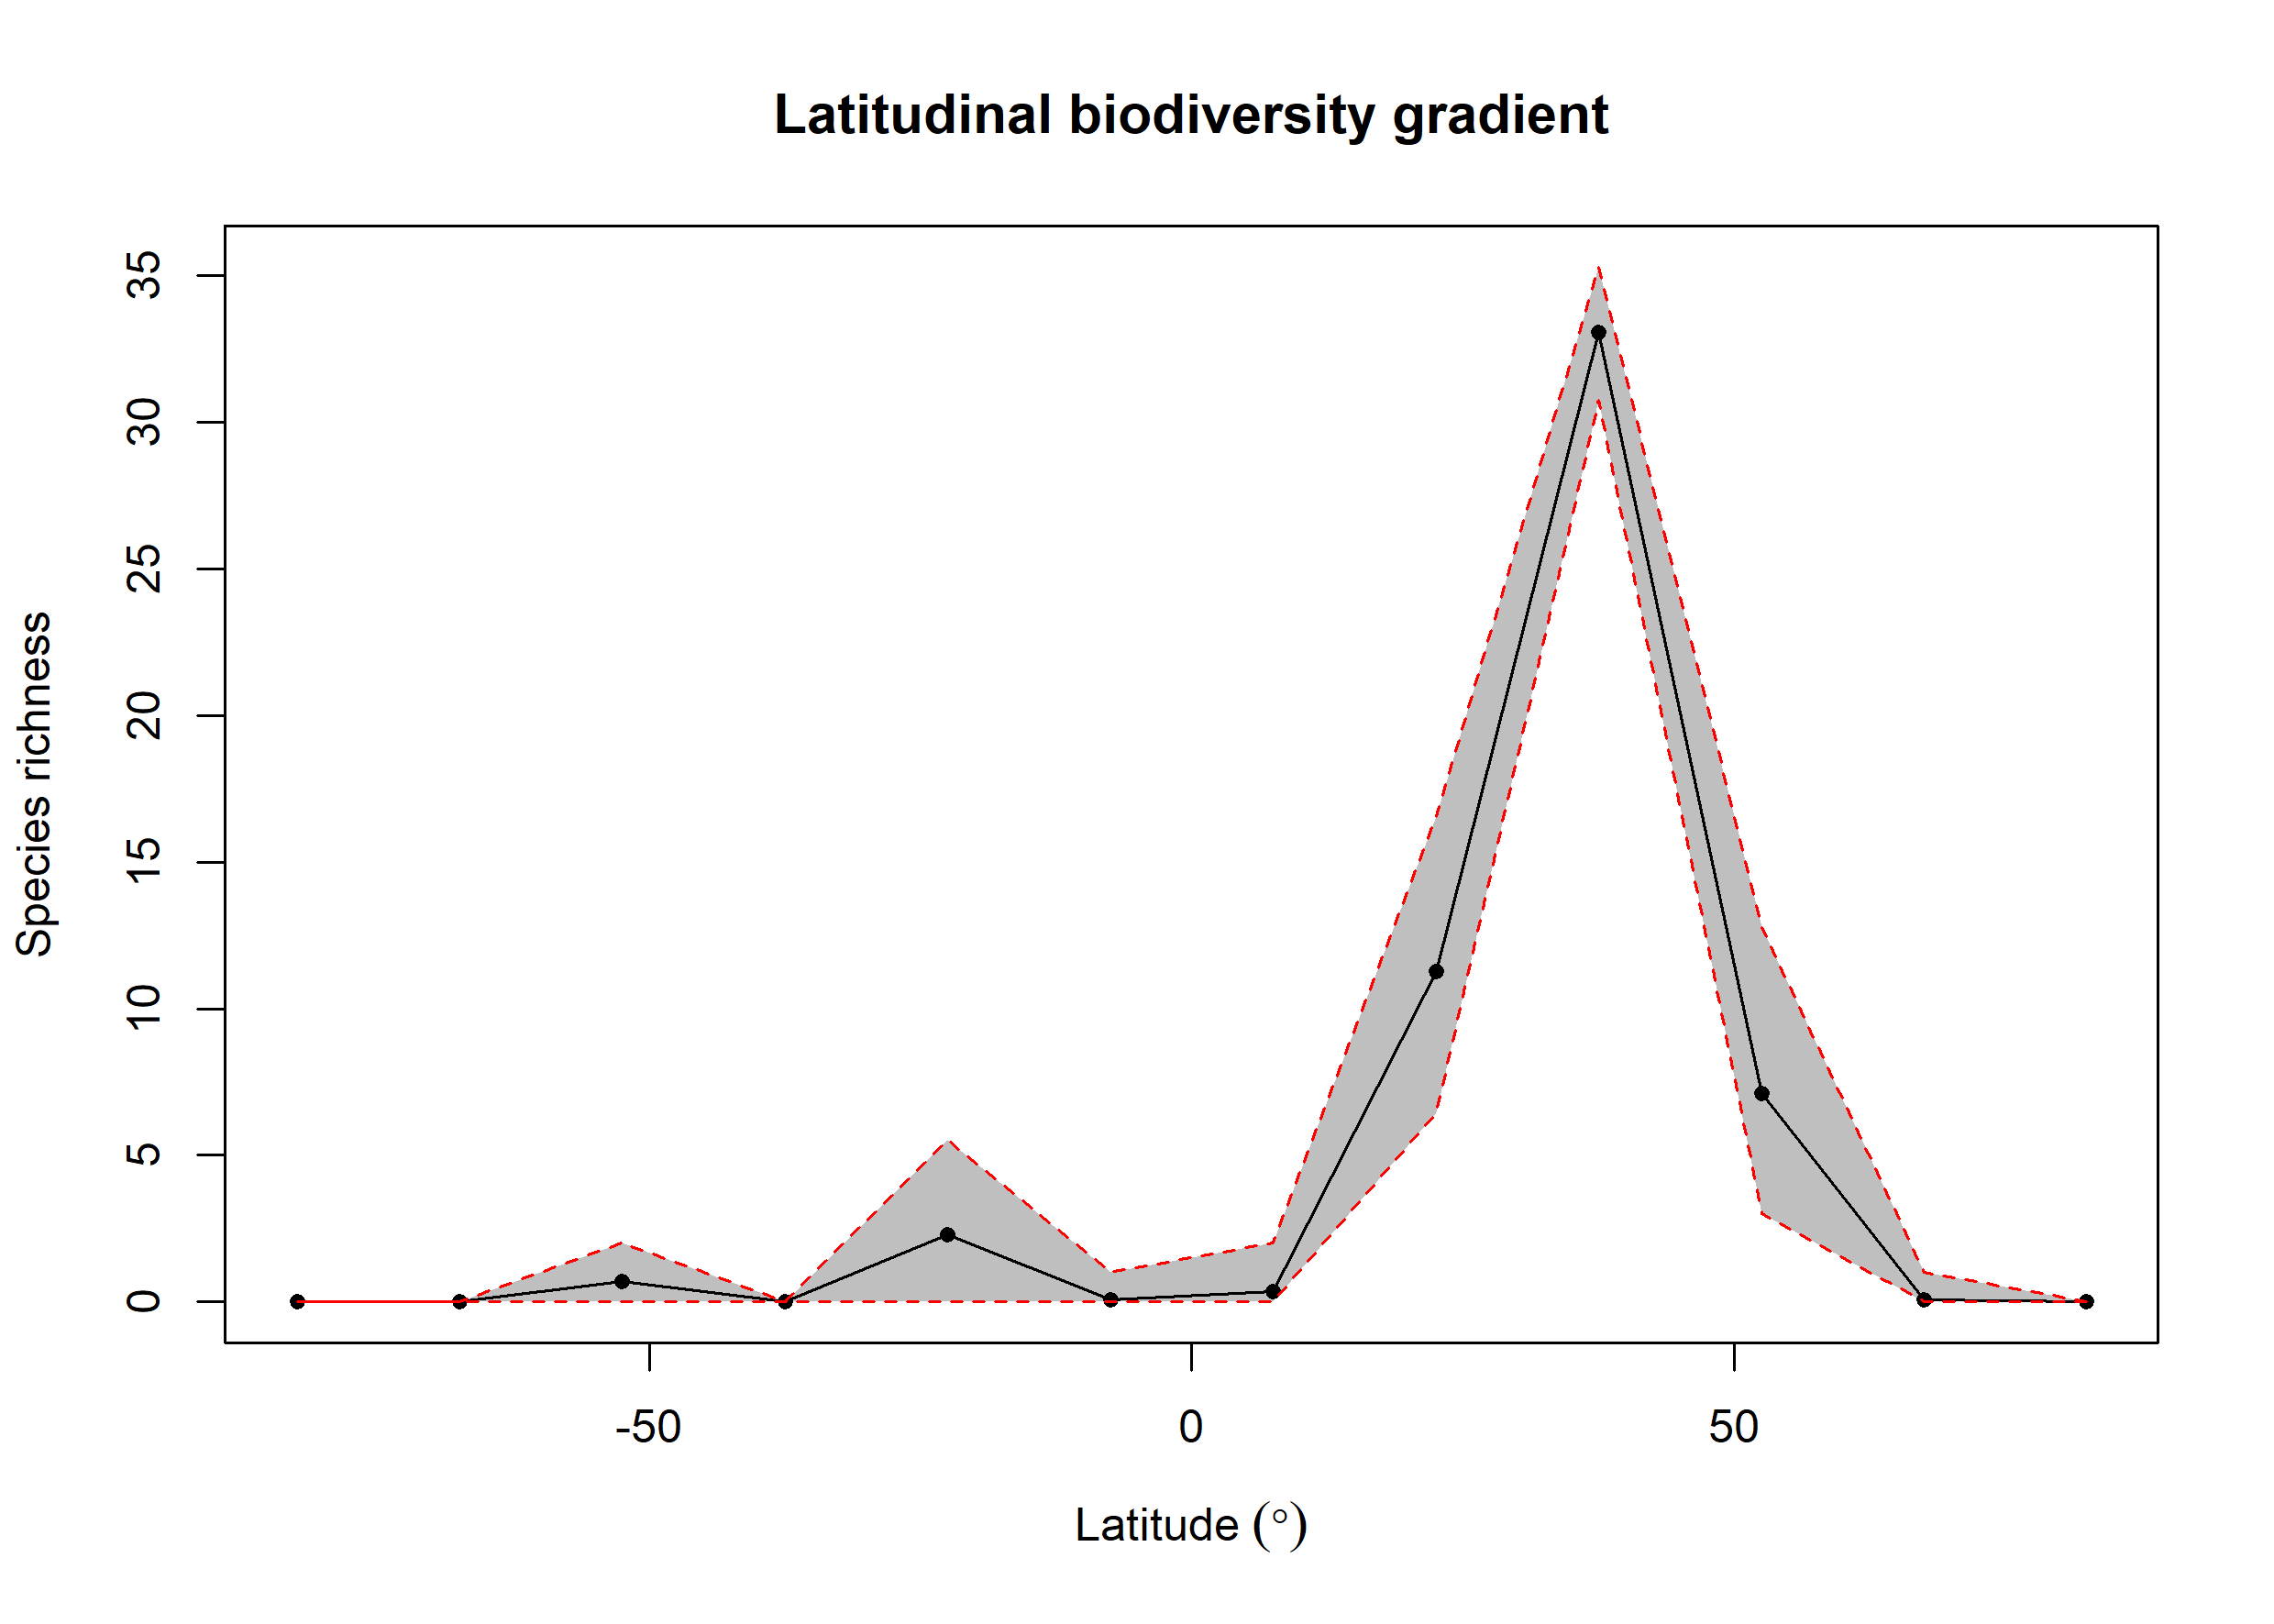

The data file committed next to this chart (first rows):
bin, max, min, mid, hemisphere, mean_richness, CI.Lower, CI.Upper
1, 90, 75, 82.5, N, 0.01, 0, 0
2, 75, 60, 67.5, N, 0.06, 0, 1
3, 60, 45, 52.5, N, 7.095, 3, 12.76
4, 45, 30, 37.5, N, 33.05, 30.74, 35.29
5, 30, 15, 22.5, N, 11.28, 6.465, 16.55
6, 15, 0, 7.5, N, 0.36, 0, 2
7, 0, -15, -7.5, S, 0.07, 0, 1
8, -15, -30, -22.5, S, 2.3, 0, 5.523
9, -30, -45, -37.5, S, NA, NA, NA
10, -45, -60, -52.5, S, 0.71, 0, 2
11, -60, -75, -67.5, S, NA, NA, NA
12, -75, -90, -82.5, S, NA, NA, NA
